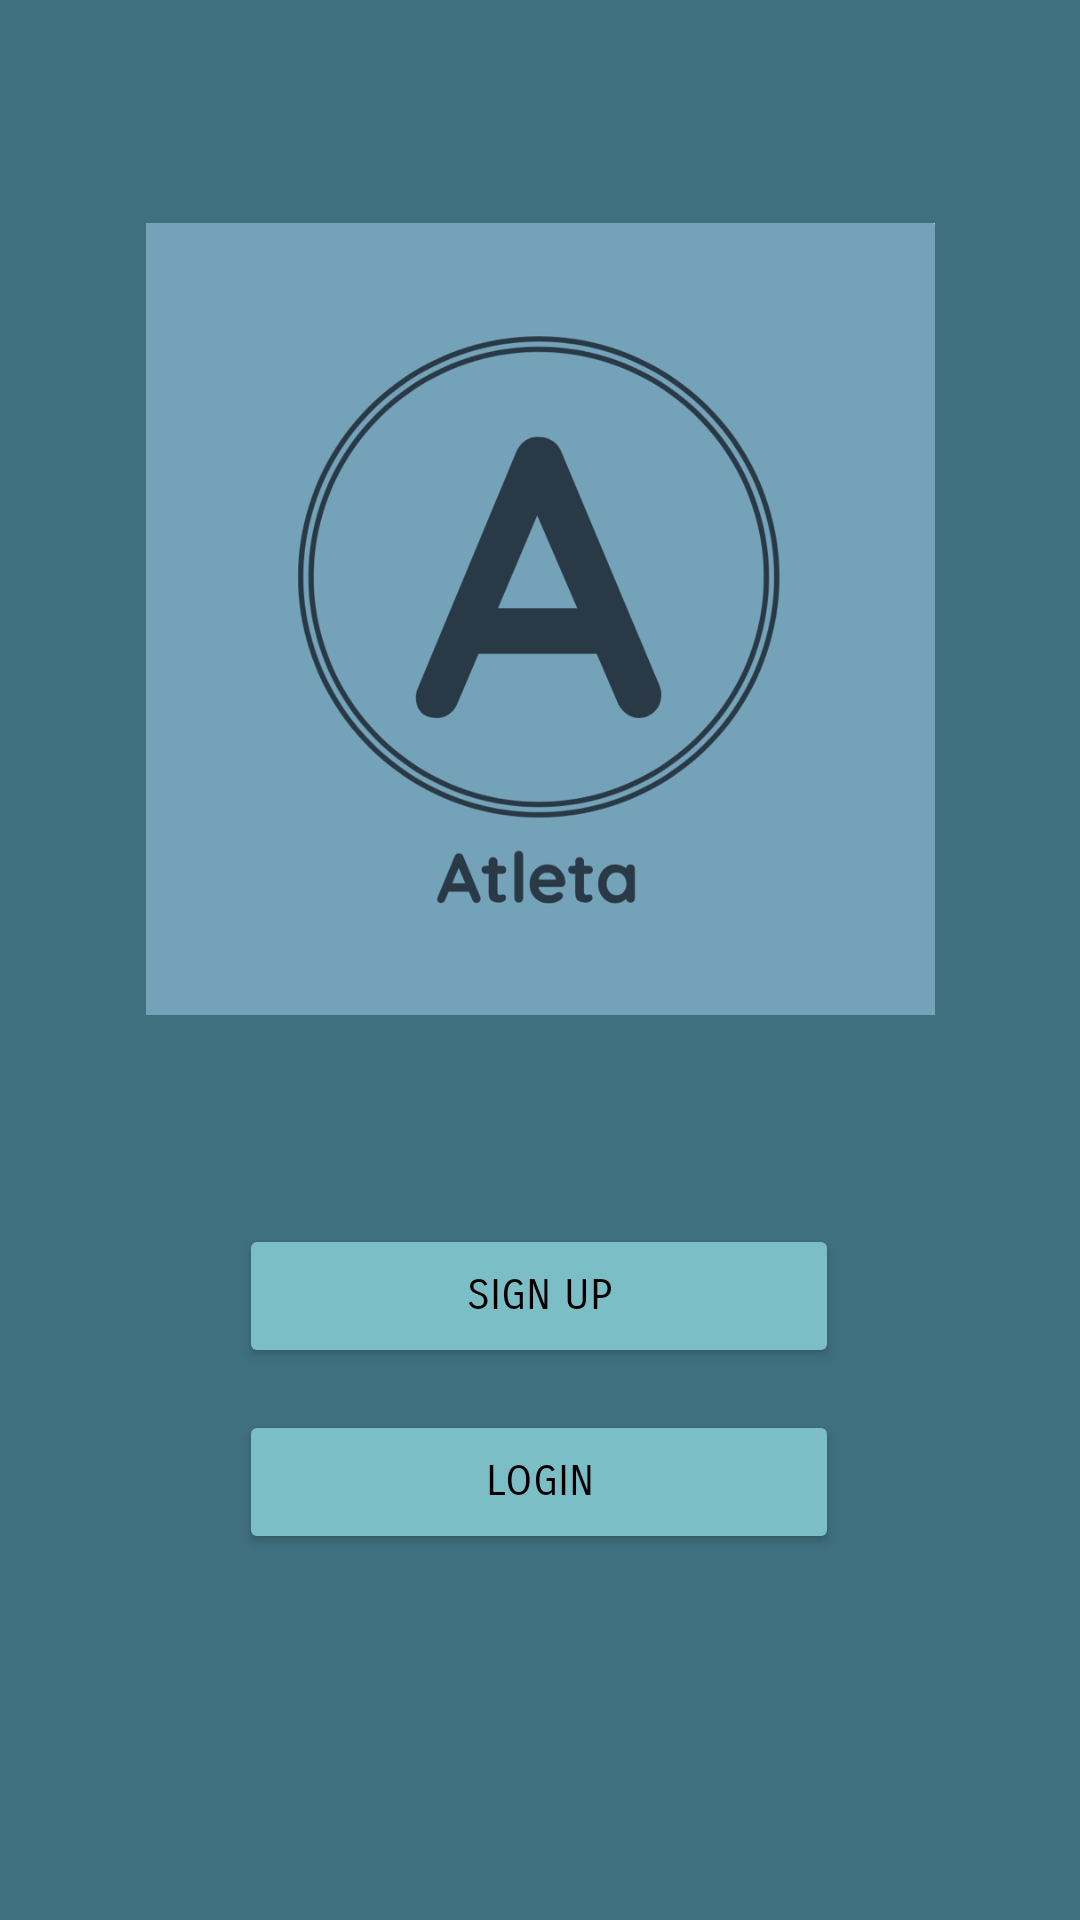

Layout XML and referenced resources for this Android screen:
<!-- AndroidManifest.xml: application theme Theme.Atleta -->
<!-- res/layout/activity_main.xml -->
<?xml version="1.0" encoding="utf-8"?>
<androidx.constraintlayout.widget.ConstraintLayout xmlns:android="http://schemas.android.com/apk/res/android"
    xmlns:app="http://schemas.android.com/apk/res-auto"
    xmlns:tools="http://schemas.android.com/tools"
    android:layout_width="match_parent"
    android:layout_height="match_parent"
    android:background="#4F717C"
    android:backgroundTint="#3F7080"
    tools:context=".MainActivity">

    <Button
        android:id="@+id/signUpButton"
        android:layout_width="200dp"
        android:layout_height="wrap_content"
        android:backgroundTint="#7CBEC6"
        android:fontFamily="sans-serif-smallcaps"
        android:text="Sign Up"
        android:textColor="#000000"
        android:theme="@style/Button.White"
        app:layout_constraintBottom_toBottomOf="parent"
        app:layout_constraintEnd_toEndOf="parent"
        app:layout_constraintHorizontal_bias="0.497"
        app:layout_constraintStart_toStartOf="parent"
        app:layout_constraintTop_toTopOf="parent"
        app:layout_constraintVertical_bias="0.689" />

    <Button
        android:id="@+id/loginButton"
        android:layout_width="200dp"
        android:layout_height="wrap_content"
        android:backgroundTint="#7CBEC6"
        android:fontFamily="sans-serif-smallcaps"
        android:text="Login"
        android:textColor="#000000"
        android:theme="@style/Button.White"
        app:layout_constraintBottom_toBottomOf="parent"
        app:layout_constraintEnd_toEndOf="parent"
        app:layout_constraintHorizontal_bias="0.497"
        app:layout_constraintStart_toStartOf="parent"
        app:layout_constraintTop_toBottomOf="@+id/signUpButton"
        app:layout_constraintVertical_bias="0.103" />

    <ImageView
        android:id="@+id/imageView"
        android:layout_width="263dp"
        android:layout_height="586dp"
        android:layout_marginTop="4dp"
        app:layout_constraintBottom_toTopOf="@+id/signUpButton"
        app:layout_constraintEnd_toEndOf="parent"
        app:layout_constraintStart_toStartOf="parent"
        app:layout_constraintTop_toTopOf="parent"
        app:srcCompat="@drawable/logo" />
</androidx.constraintlayout.widget.ConstraintLayout>
<!-- resources referenced by this layout -->
<resources>
  <!-- drawable logo: png bitmap (drawable, 147673 bytes) -->
  <style name="Button.White" parent="ThemeOverlay.AppCompat">
          <item name="colorPrimary">#E1D9D1</item>
      </style>
  <style name="Theme.Atleta" parent="Theme.MaterialComponents.DayNight.NoActionBar">
          
          <item name="colorPrimary">#49BEFF</item>
          <item name="colorPrimaryVariant">@color/purple_700</item>
          <item name="colorOnPrimary">#0D5D98</item>
          
          <item name="colorSecondary">@color/teal_200</item>
          <item name="colorSecondaryVariant">@color/teal_700</item>
          <item name="colorOnSecondary">@color/black</item>
          
          <item name="android:statusBarColor" tools:targetApi="l">?attr/colorPrimaryVariant</item>
          
      </style>
  <!-- not gathered from this repository: default colours our renderer supplied (Android Studio template values) -->
  <color name="purple_700">#FF3700B3</color>
  <color name="teal_200">#FF03DAC5</color>
  <color name="teal_700">#FF018786</color>
  <color name="black">#FF000000</color>
</resources>
